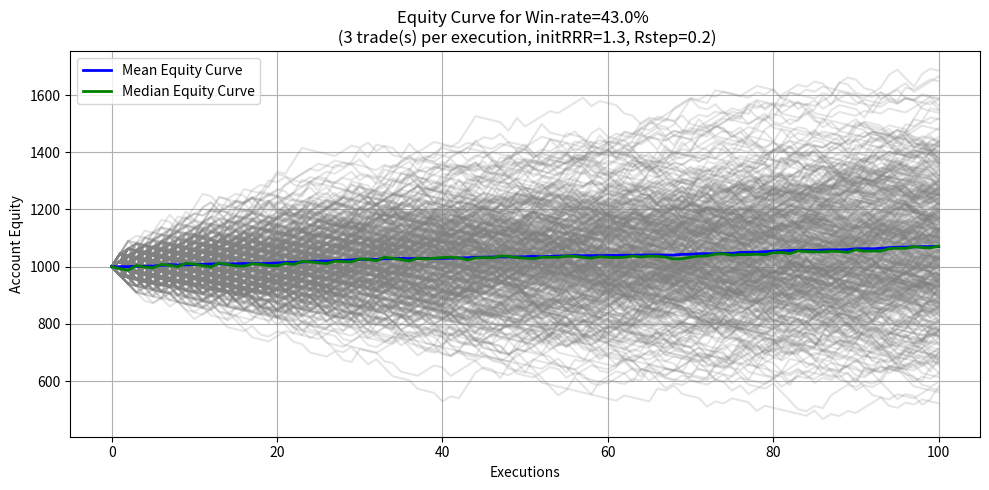

Source code (Python):
import numpy as np
import matplotlib.pyplot as plt

# Simulation parameters
win_rate = 0.43 # 43%
initial_rrr = 1.3  # reward-risk-ratio
rrr_step = 0.2   # rrr increment
risk_percent = 0.01  # 1% risk per trade
num_executions = 100   # Number of confirmation for entry
trades_per_execution = 3   # number of trade per execution
simulations = 500    # number of simulation runs
initial_balance = 1000   # starting balance

# Calculate risk amount per trade
risk_amount = risk_percent * initial_balance

np.random.seed(42)
# Monte Carlo simulation
equity_curves = []
drawdowns = []

for _ in range(simulations):
    equity = initial_balance
    curve = [equity]
    peak = equity
    dd_list = []

    for _ in range(num_executions):
        # Determine win/loss for 5 trades
        trade_outcomes = np.random.rand(trades_per_execution) < win_rate
        num_wins = np.sum(trade_outcomes)
        pnl = 0

        for i in range(trades_per_execution):
            rrr = initial_rrr + i * rrr_step
            if i < num_wins:
                pnl += rrr * risk_amount  # profit
            else:
                pnl -= risk_amount  # loss

        equity += pnl
        curve.append(equity)

        # Track peak and drawdown
        peak = max(peak, equity)
        dd = (peak - equity) / peak * 100 if peak > 0 else 0
        dd_list.append(dd)

    equity_curves.append(curve)
    drawdowns.append(max(dd_list))  # store maximum drawdown % for this simulation

# Convert to NumPy array
equity_curves = np.array(equity_curves)
mean_curve = np.mean(equity_curves, axis=0)
median_curve = np.median(equity_curves, axis=0)
median_drawdown = np.median(drawdowns)
profitable_percent = np.mean(equity_curves[:, -1] > initial_balance) * 100

# Plot equity curves
plt.figure(figsize=(10, 5))
for curve in equity_curves:
    plt.plot(curve, color='gray', alpha=0.2)

plt.plot(mean_curve, label='Mean Equity Curve', color='blue', linewidth=2)
plt.plot(median_curve, label='Median Equity Curve', color='green', linewidth=2)
plt.title(f"Equity Curve for Win-rate={win_rate*100}% \n ({trades_per_execution} trade(s) per execution, initRRR={initial_rrr}, Rstep={rrr_step})")
plt.xlabel("Executions")
plt.ylabel("Account Equity")
plt.legend()
plt.grid(True)
plt.tight_layout()
plt.show()


# Print results
print(f"Mean Equity Curve: ${mean_curve[-1]:,.2f}")
print(f"Median Equity Curve: ${median_curve[-1]:,.2f}")
print(f"Median Drawdown%: {median_drawdown:.2f}%")
print(f"Profitable%: {profitable_percent:.2f}%")
